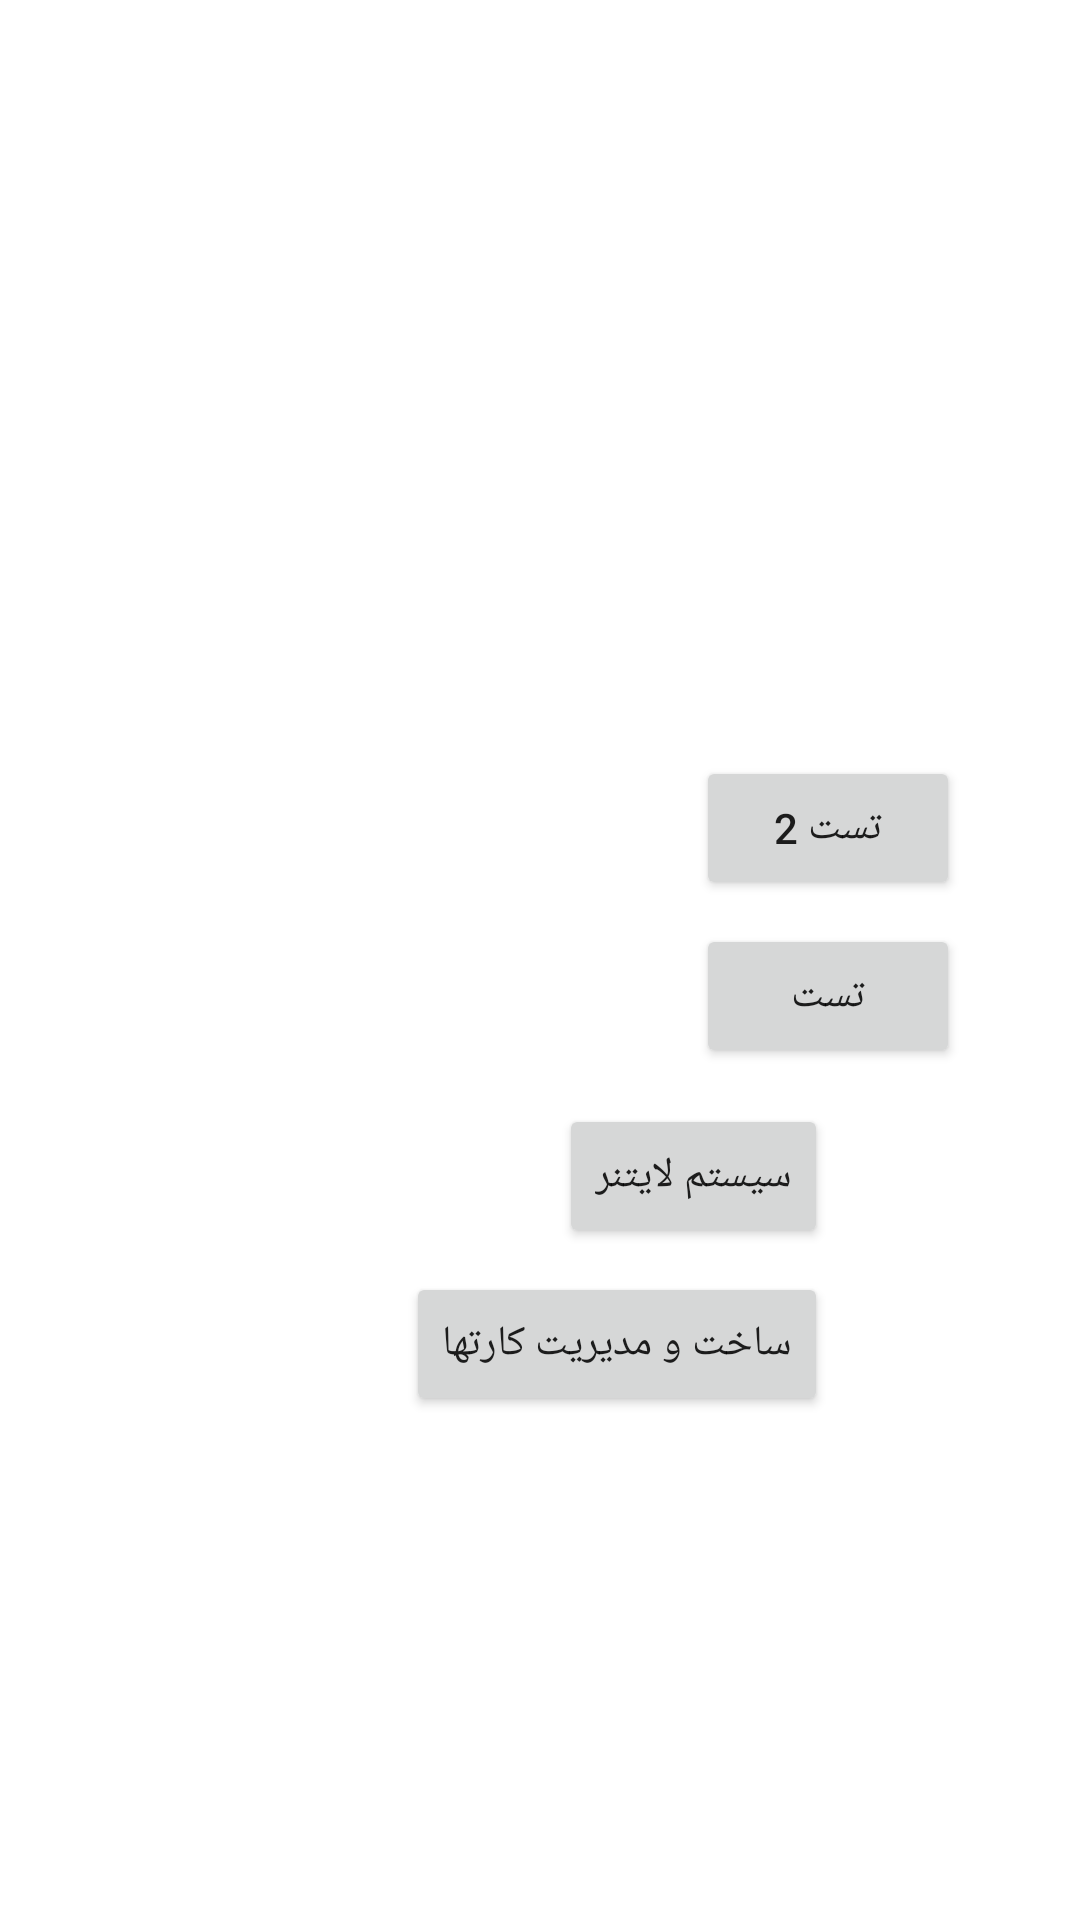

Reconstruct the res/layout file that produces this screen, plus the resources it refers to.
<!-- AndroidManifest.xml: application theme Theme.Litner_V1 -->
<!-- res/layout/activity_main.xml -->
<?xml version="1.0" encoding="utf-8"?>
<androidx.constraintlayout.widget.ConstraintLayout
    xmlns:android="http://schemas.android.com/apk/res/android"
    xmlns:app="http://schemas.android.com/apk/res-auto"
    xmlns:tools="http://schemas.android.com/tools"
    android:layout_width="match_parent"
    android:layout_height="match_parent">

    <androidx.constraintlayout.widget.ConstraintLayout
        android:layout_width="match_parent"
        android:layout_height="match_parent"
        tools:layout_editor_absoluteX="211dp"
        tools:layout_editor_absoluteY="266dp">

        <Button
            android:id="@+id/btn_gotoleitner_id"
            android:layout_width="wrap_content"
            android:layout_height="wrap_content"
            android:layout_marginEnd="84dp"
            android:layout_marginBottom="168dp"
            android:text="ساخت و مدیریت کارتها"
            app:layout_constraintBottom_toBottomOf="parent"
            app:layout_constraintEnd_toEndOf="parent" />

        <Button
            android:id="@+id/btn_gotoMenuL_id"
            android:layout_width="wrap_content"
            android:layout_height="wrap_content"
            android:layout_marginEnd="84dp"
            android:layout_marginBottom="224dp"
            android:text="سیستم لایتنر"
            app:layout_constraintBottom_toBottomOf="parent"
            app:layout_constraintEnd_toEndOf="parent" />

        <Button
            android:id="@+id/btn_test"
            android:layout_width="wrap_content"
            android:layout_height="wrap_content"
            android:layout_marginStart="232dp"
            android:layout_marginBottom="284dp"
            android:text="تست"
            app:layout_constraintBottom_toBottomOf="parent"
            app:layout_constraintStart_toStartOf="parent" />

        <Button
            android:id="@+id/btn_test2"
            android:layout_width="wrap_content"
            android:layout_height="wrap_content"
            android:layout_marginStart="232dp"
            android:layout_marginBottom="340dp"
            android:text="تست 2"
            app:layout_constraintBottom_toBottomOf="parent"
            app:layout_constraintStart_toStartOf="parent" />
    </androidx.constraintlayout.widget.ConstraintLayout>
</androidx.constraintlayout.widget.ConstraintLayout>
<!-- resources referenced by this layout -->
<resources>
  <style name="Theme.Litner_V1" parent="Theme.MaterialComponents.Light">
          
          <item name="colorPrimary">@color/purple_500</item>
          <item name="colorPrimaryVariant">@color/purple_700</item>
          <item name="colorOnPrimary">@color/white</item>
          
          <item name="colorSecondary">@color/teal_200</item>
          <item name="colorSecondaryVariant">@color/teal_700</item>
          <item name="colorOnSecondary">@color/black</item>
          
          <item name="android:statusBarColor" tools:targetApi="l">?attr/colorPrimaryVariant</item>
          
      </style>
  <!-- not gathered from this repository: default colours our renderer supplied (Android Studio template values) -->
  <color name="purple_500">#FF6200EE</color>
  <color name="purple_700">#FF3700B3</color>
  <color name="teal_200">#FF03DAC5</color>
  <color name="teal_700">#FF018786</color>
  <color name="black">#FF000000</color>
  <color name="white">#FFFFFFFF</color>
</resources>
